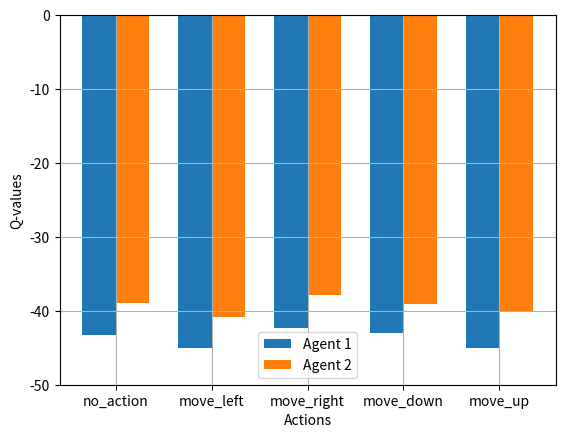
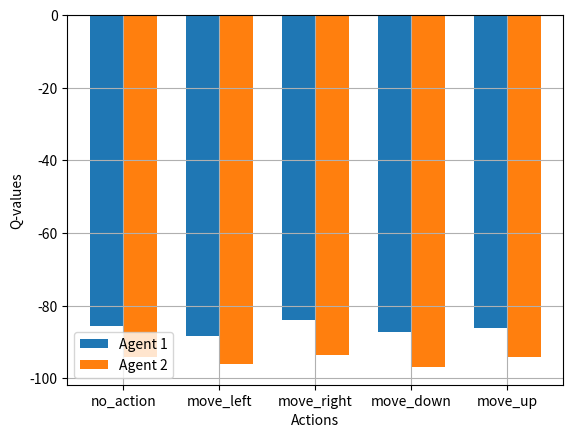

Recreate these plots in Python, in order.
import matplotlib.pyplot as plt
import numpy as np

# Q-values for both agents
q_values1 = [-43.2524, -45.0721, -42.3529, -42.9642, -45.0303]
q_values2 = [-38.9369, -40.7882, -37.8546, -39.0253, -40.1937]
# 4.498207092285156 3.792169189453126
# -83.06721228740273

# Action labels
actions = ['no_action', 'move_left', 'move_right', 'move_down', 'move_up']
x = np.arange(len(actions))

# Width of bars
width = 0.35

# Plotting the multibar plot
fig, ax = plt.subplots()
bars1 = ax.bar(x - width/2, q_values1, width, label='Agent 1')
bars2 = ax.bar(x + width/2, q_values2, width, label='Agent 2')

# Labeling
ax.set_xlabel('Actions')
ax.set_ylabel('Q-values')
#ax.set_title('Q-values of Agents for Different Actions')
ax.set_xticks(x)
ax.set_xticklabels(actions)
# y-interval between 0 and -50
ax.set_ylim(-50, 0)
ax.legend()
plt.grid()
# Display plot
plt.savefig('q_values_faulty.png')
# Save as eps file
plt.savefig('q_values_faulty.eps')



import matplotlib.pyplot as plt
import numpy as np

# Q-values for both agents
q_values1 = [-85.4748, -88.3745, -84.0478, -87.2898, -86.2145]
q_values2 = [-94.1406, -96.1284, -93.6179, -96.8851, -94.1228]
#9.570068359375 6.789749145507813
#-107.28405586172246

# Action labels
actions = ['no_action', 'move_left', 'move_right', 'move_down', 'move_up']
x = np.arange(len(actions))

# Width of bars
width = 0.35

# Plotting the multibar plot
fig, ax = plt.subplots()
bars1 = ax.bar(x - width/2, q_values1, width, label='Agent 1')
bars2 = ax.bar(x + width/2, q_values2, width, label='Agent 2')

# Labeling
ax.set_xlabel('Actions')
ax.set_ylabel('Q-values')
#ax.set_title('Q-values of Agents for Different Actions')
ax.set_xticks(x)
ax.set_xticklabels(actions)
# y-interval between 0 and -50
ax.legend()
plt.grid()
# Display plot
plt.savefig('q_values_dec.png')
# Save as eps file
plt.savefig('q_values_dec.eps')